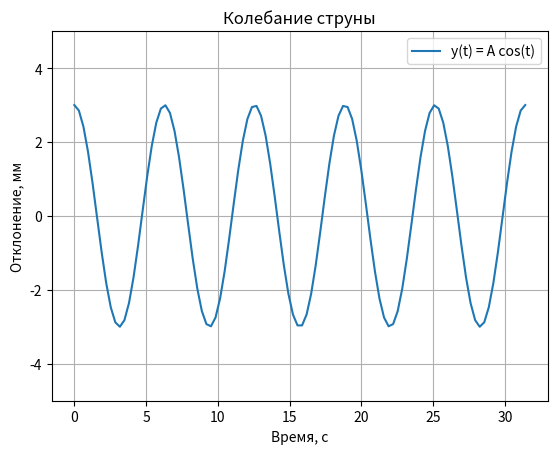

Recreate this plot in Python.
import numpy as np
from math import pi



t_data = np.linspace(0, 10*pi, 100)

print(t_data)
A = 3

y_data = A * np.cos(t_data)
import matplotlib.pyplot as plt

plt.plot(t_data, y_data, label='y(t) = A cos(t)')
plt.title("Колебание струны")
plt.xlabel("Время, с")
plt.ylabel("Отклонение, мм")
plt.legend()
plt.grid()
plt.ylim(-5, 5)



